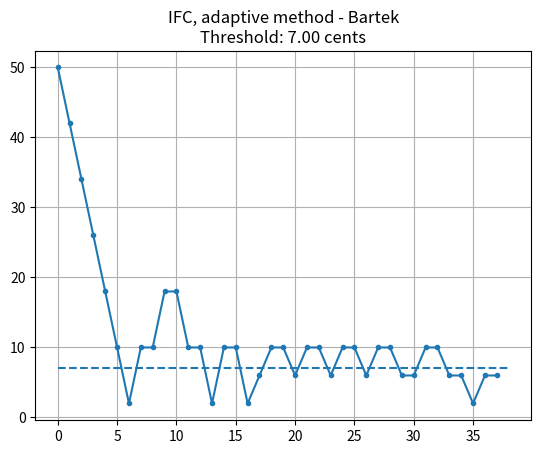

Write the Python code that produced this figure.
import matplotlib.pyplot as plt
import numpy as np

# wyniki Bartka
cents_bartek = [50, 42, 34, 26, 18, 10, 2, 10, 10, 18, 18, 10, 10, 2, 10, 10, 2, 6, 10, 10, 6, 10, 10, 6, 10, 10, 6, 10, 10, 6, 6, 10, 10, 6, 6, 2, 6, 6]
turning_points_bartek = [2, 18, 2, 10, 2, 10, 6, 10, 6, 10, 6, 10, 6, 10, 2, 6]
threshold_bartek = np.mean(turning_points_bartek[4:])

plt.plot(cents_bartek, marker='.')
plt.hlines(y=threshold_bartek, xmin=0, xmax=len(cents_bartek), linestyles='dashed')
plt.title("IFC, adaptive method - Bartek\nThreshold: {:.2f} cents".format(threshold_bartek))
plt.grid()
plt.show()
